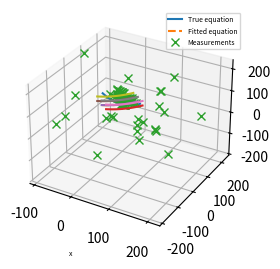

Recreate this plot in Python.
#!/usr/bin/env python3
# -*- coding: utf-8 -*-
"""
Created on Wed Sep 20 11:52:04 2023

[redacted]
"""

import numpy as np
import matplotlib.pyplot as plt
from scipy.optimize import minimize
import time

###########################
# Catanery function
###########################

############################
def catanery( x , a = 1 ):
    """
    inputs
    --------
    x : position along cable in local frame ( x = 0 is z_min )
    a : slag parameter

    
    output
    -------
    z : elevation in local frame ( z = 0 is z_min )
    
    Note on local cable frame 
    --------------------------
    origin (0,0,0) is lowest elevation point on the cable
    x-axis is tangential to the cable at the origin
    y-axis is the normal of the plane formed by the cable
    z-axis is positive for greater elevation
    
    """
    
    z = a * ( np.cosh( x / a )  - 1 )
    
    return z


############################
def T( phi , x , y , z):
    """ 
    inputs
    ----------
    phi : z rotation of local frame basis in in world frame
    x   : x translation of local frame orign in world frame
    y   : y translation of local frame orign in world frame
    z   : z translation of local frame orign in world frame
    
    outputs
    ----------
    world_T_local  : 4x4 Transformation Matrix
    
    """
    
    s = np.sin( phi )
    c = np.cos( phi )
    
    T = np.array([ [ c   , -s ,  0  , x ] , 
                   [ s   ,  c ,  0  , y ] ,
                   [ 0   ,  0 ,  1. , z ] ,
                   [ 0   ,  0 ,  0  , 1.] ])
    
    return T


##################################
def catanery_x2r_world( xs , p ):
    """ 
    inputs
    --------
    xs  : positions along cable in local frame ( x = 0 is z_min )
    
    p   : vector of parameters [ a , phi , x_0 , y_0 , z_0 ]
        a   : slag parameter
        phi : z rotation of local frame basis in in world frame
        x_0 : x translation of local frame orign in world frame
        y_0 : y translation of local frame orign in world frame
        z_0 : z translation of local frame orign in world frame
    
    outputs
    ----------
    r[0,:] : x position in world frame
    r[1,:] : y position in world frame
    r[2,:] : z position in world frame
    
    """
    
    # params
    a   = p[0]
    phi = p[1]
    x_0 = p[2]
    y_0 = p[3]
    z_0 = p[4]
    
    # local frame pts
    zs      = catanery( xs , a )
    
    n            = xs.shape[0]
    r_local      = np.zeros((4,n))
    r_local[0,:] = xs
    r_local[2,:] = zs
    r_local[3,:] = np.ones((n))
    
    r_world = T( phi, x_0, y_0, z_0 ) @ r_local
    
    return r_world[0:3,:]


##################################
def triple_catanery_x2r_world( xs , p ):
    """ 
    inputs
    --------
    xs  : positions along cable in local frame ( x = 0 is z_min )
    
    p   : vector of parameters [ a , phi , x_0 , y_0 , z_0 ]
        a   : slag parameter
        phi : z rotation of local frame basis in in world frame
        x_0 : x translation of local frame orign in world frame
        y_0 : y translation of local frame orign in world frame
        z_0 : z translation of local frame orign in world frame
        d   : distance between cables
    
    outputs
    ----------
    r[0,:] : x position in world frame
    r[1,:] : y position in world frame
    r[2,:] : z position in world frame
    
    """
    
    # params
    a   = p[0]
    phi = p[1]
    x_0 = p[2]
    y_0 = p[3]
    z_0 = p[4]
    d   = p[5]
    
    # local frame pts
    zs      = catanery( xs , a )
    
    delta_y = np.array([ -d , 0 , d ])
    delta_z = np.array([ +0 , 0 , 0 ])
    
    n       = xs.shape[0]
    n_cable = delta_y.shape[0]
    
    r_local = np.zeros(( 4 , n_cable , n ))
    
    for cable_id in range( n_cable ):
    
        r_local[0,cable_id,:] = xs
        r_local[1,cable_id,:] = delta_y[cable_id]
        r_local[2,cable_id,:] = zs + delta_z[cable_id]
        r_local[3,cable_id,:] = np.ones((n))
        
    r_local_all = r_local.reshape( ( 4 , n_cable * n ) )
    
    r_world = T( phi, x_0, y_0, z_0 ) @ r_local_all
    
    return r_world[0:3,:]


##################################
def six_catanery_x2r_world( xs , p ):
    """ 
    inputs
    --------
    xs  : positions along cable in local frame ( x = 0 is z_min )
    
    p   : vector of parameters [ a , phi , x_0 , y_0 , z_0 ]
        a   : slag parameter
        phi : z rotation of local frame basis in in world frame
        x_0 : x translation of local frame orign in world frame
        y_0 : y translation of local frame orign in world frame
        z_0 : z translation of local frame orign in world frame
        d   : distance between cables
    
    outputs
    ----------
    r[0,:] : x position in world frame
    r[1,:] : y position in world frame
    r[2,:] : z position in world frame
    
    """
    
    # params
    a   = p[0]
    phi = p[1]
    x_0 = p[2]
    y_0 = p[3]
    z_0 = p[4]
    d   = p[5]
    h   = p[6]
    
    # local frame pts
    zs      = catanery( xs , a )
    
    delta_y = np.array([ -d , 0 , d , -d , 0 , d ])
    delta_z = np.array([ +0 , 0 , 0 , +h , h , h ])
    
    n       = xs.shape[0]
    n_cable = delta_y.shape[0]
    
    r_local = np.zeros(( 4 , n_cable , n ))
    
    for cable_id in range( n_cable ):
    
        r_local[0,cable_id,:] = xs
        r_local[1,cable_id,:] = delta_y[cable_id]
        r_local[2,cable_id,:] = zs + delta_z[cable_id]
        r_local[3,cable_id,:] = np.ones((n))
        
    r_local_all = r_local.reshape( ( 4 , n_cable * n ) )
    
    r_world = T( phi, x_0, y_0, z_0 ) @ r_local_all
    
    return r_world[0:3,:]


############################
def catanery_p2pts( p, n = 25, x_min = -20, x_max = 20):
    """ 
    inputs
    --------
    p      : vector of parameters [ a , phi , x_p , y_p , z_p ]
    n      : number of pts
    x_min  : start of pts points in cable local frame 
    x_max  : end   of pts points in cable local frame
    
    outputs
    ----------
    r[0,:] : xs position in world frame
    r[1,:] : ys position in world frame
    r[2,:] : zs position in world frame
    
    """
    
    xs_local = np.linspace( x_min , x_max, n )
    pts      = catanery_x2r_world( xs_local , p )
    
    return pts


############################
def triple_catanery_p2pts( p, n = 50, x_min = -50, x_max = 50):
    """ 
    inputs
    --------
    p      : vector of parameters [ a , phi , x_p , y_p , z_p ]
    n      : number of pts
    x_min  : start of pts points in cable local frame 
    x_max  : end   of pts points in cable local frame
    
    outputs
    ----------
    r[0,:] : xs position in world frame
    r[1,:] : ys position in world frame
    r[2,:] : zs position in world frame
    
    """
    
    xs_local = np.linspace( x_min , x_max, n )
    pts      = triple_catanery_x2r_world( xs_local , p )
    
    return pts


############################
def six_catanery_p2pts( p, n = 50, x_min = -50, x_max = 50):
    """ 
    inputs
    --------
    p      : vector of parameters [ a , phi , x_p , y_p , z_p ]
    n      : number of pts
    x_min  : start of pts points in cable local frame 
    x_max  : end   of pts points in cable local frame
    
    outputs
    ----------
    r[0,:] : xs position in world frame
    r[1,:] : ys position in world frame
    r[2,:] : zs position in world frame
    
    """
    
    xs_local = np.linspace( x_min , x_max, n )
    pts      = six_catanery_x2r_world( xs_local , p )
    
    return pts


############################
def generate_noisy_test_data( p, 
                             n_line = 10, x_min = -50, x_max = 50, w_line = 0.2,
                             n_out = 4, center = [0,0,0], w_out = 100):
    """  
    p      : vector of true parameters [ a , phi , x_p , y_p , z_p ]
    
    n_line : numbers of measurements point on the line
    x_min  : start of measurements points in cable local frame 
    x_max  : end   of measurements points in cable local frame
    w_line : variance of cable measurements noise
    
    n_out  : additionnal outliers points
    centre : center point of the distribution of outlier points
    w_out  : variance of outlier point distributions
    
    """
    
    # number of points
    n = n_line + n_out
    
    # Outliers randoms points (all pts are initialized as random outliers)
    rng   = np.random.default_rng( seed = None )
    noise = w_out * rng.standard_normal(( 3 , n ))
    pts   = np.zeros(( 3 , n ))
    
    pts[0,:] = center[0]
    pts[1,:] = center[1]
    pts[2,:] = center[2]
    
    pts = pts + noise   # noise randoms points
    
    # true points on the curve
    pts_line = catanery_p2pts( p, n_line, x_min, x_max)
        
    # adding measurements noise
    pts_line   = pts_line + w_line * rng.standard_normal(( 3 , n_line ))
    
    # 
    pts[:,0:n_line] = pts_line
    
    
    return pts


# ###########################
# Plotting
# ###########################


###############################################################################
class CataneryEstimationPlot:
    """ 
    """
    
    ############################
    def __init__(self, p_true , p_hat , pts ):
        
        
        fig = plt.figure(figsize= (4, 3), dpi=300, frameon=True)
        ax  = fig.add_subplot(projection='3d')
        
        pts_true  = catanery_p2pts( p_true , 50 , -50 , +50)
        pts_hat   = catanery_p2pts( p_hat  , 50 , -50 , +50 )
        pts_noisy = pts
    
        line_true  = ax.plot( pts_true[0,:]  , pts_true[1,:]  , pts_true[2,:] , label= 'True equation' )
        line_hat   = ax.plot( pts_hat[0,:]   , pts_hat[1,:]   , pts_hat[2,:]  , '--', label= 'Fitted equation' )
        line_noisy = ax.plot( pts_noisy[0,:] , pts_noisy[1,:] , pts_noisy[2,:], 'x' , label= 'Measurements')
        
        ax.axis('equal')
        ax.legend( loc = 'upper right' , fontsize = 5)
        ax.set_xlabel( 'x', fontsize = 5)
        ax.grid(True)
        
        self.fig = fig
        self.ax  = ax
        
        self.line_true  = line_true
        self.line_hat   = line_hat
        self.line_noisy = line_noisy
        
    ############################
    def update_estimation( self, p_hat ):
        
        pts_hat   = catanery_p2pts( p_hat , 50 , -50 , +50  )
        
        self.line_hat[0].set_data( pts_hat[0,:] , pts_hat[1,:]  )
        self.line_hat[0].set_3d_properties( pts_hat[2,:] )
        
        plt.pause( 0.001 )
        
    ############################
    def update_pts( self, pts_noisy  ):
        
        self.line_noisy[0].set_data( pts_noisy[0,:] , pts_noisy[1,:]  )
        self.line_noisy[0].set_3d_properties( pts_noisy[2,:] )
        
        plt.pause( 0.001 )
        
    ############################
    def update_true( self, p_true ):
        
        pts_true   = catanery_p2pts( p_true , 50 , -50 , +50  )
        
        self.line_true[0].set_data( pts_true[0,:] , pts_true[1,:]  )
        self.line_true[0].set_3d_properties( pts_true[2,:] )
        
        plt.pause( 0.001 )
        

# ###########################
# # Optimization
# ###########################
        
        
############################
def lorentzian( x , a = 10):
    """ 
    x : input
    a : flattening parameter
    y : output
    """
    
    y = np.log10( 1 +  x**2 / a)
    
    return y


############################
def dmin_sample( p_hat , pts , n_sample = 25 , x_min = -20, x_max = 20 ):
    """ """
    
    # generate a list of sample point on the model curve
    pts_hat = catanery_p2pts( p_hat, n_sample , x_min , x_max )
    
    # ############################
    # Vectorized version
    
    # Vectors between measurements and model sample pts
    deltas    = pts[:,:,np.newaxis] - pts_hat[:,np.newaxis,:]
    
    # Distances between measurements and model sample pts
    distances = np.linalg.norm( deltas , axis = 0 )
    
    # Minimum distances to model for all measurements
    d_min = distances.min( axis = 1 )
    
    return d_min

############################
def cost_dmin_sample( p_hat , pts ):
    """ """
    
    d_min = dmin_sample( p_hat , pts )
    
    # Cost shaping function
    pts_cost = lorentzian( d_min , 1.0 )
    
    # Sum of all costs
    cost = pts_cost.sum()
    
    return cost


############################
def cost_local_yz( p_hat , pts ):
    """ """
    
    n = pts.shape[1]
    
    a_hat     = p_hat[0]
    w_T_local = T( p_hat[1] , p_hat[2] , p_hat[3] , p_hat[4])
    local_T_w = np.linalg.inv( w_T_local )
    
    pts_world = np.vstack( [pts , np.ones(n) ] )
    
    # Compute measurements points positions in local cable frame
    pts_local  = local_T_w @ pts_world
    
    # Compute expected z position based on x coord and catanery model
    zs_hat     = catanery( pts_local[0,:] , a_hat )
    
    # Compute delta vector between measurements and expected position
    delta      = np.zeros((3,n))
    delta[1,:] = pts_local[1,:]
    delta[2,:] = pts_local[2,:] - zs_hat
    
    norm = np.linalg.norm( delta , axis = 0 )
    
    costs = lorentzian( norm , 1)
    
    return costs.sum()


############################
def dmin_sample3( p_hat , pts , n_sample = 55 , x_min = -50, x_max = 50 ):
    """ """
    
    # generate a list of sample point on the model curve
    pts_hat = triple_catanery_p2pts( p_hat, n_sample , x_min , x_max )
    
    #############################
    # Vectorized version
    #############################
    
    # Vectors between measurements and model sample pts
    deltas    = pts[:,:,np.newaxis] - pts_hat[:,np.newaxis,:]
    
    # Distances between measurements and model sample pts
    distances = np.linalg.norm( deltas , axis = 0 )
    
    # Minimum distances to model for all measurements
    d_min = distances.min( axis = 1 )
    
    return d_min


############################
def cost_dmin_sample3( p_hat , pts ):
    """ """
    
    d_min = dmin_sample3( p_hat , pts )
    
    # Cost shaping function
    pts_cost = lorentzian( d_min , 1.0 )
    
    # Sum of all costs
    cost = pts_cost.sum()
    
    return cost


############################
def dmin_sample6( p_hat , pts , n_sample = 55 , x_min = -50, x_max = 50 ):
    """ """
    
    # generate a list of sample point on the model curve
    pts_hat = six_catanery_p2pts( p_hat, n_sample , x_min , x_max )
    
    #############################
    # Vectorized version
    #############################
    
    # Vectors between measurements and model sample pts
    deltas    = pts[:,:,np.newaxis] - pts_hat[:,np.newaxis,:]
    
    # Distances between measurements and model sample pts
    distances = np.linalg.norm( deltas , axis = 0 )
    
    # Minimum distances to model for all measurements
    d_min = distances.min( axis = 1 )
    
    return d_min


############################
def cost_dmin_sample6( p_hat , pts ):
    """ """
    
    d_min = dmin_sample6( p_hat , pts )
    
    # Cost shaping function
    pts_cost = lorentzian( d_min , 1.0 )
    
    # Sum of all costs
    cost = pts_cost.sum()
    
    return cost


# ###########################
# # Segmentation
# ###########################

############################
def get_catanery_group( p_hat , pts , d_th = 1.0 , n_sample = 100 ):
    
    # Distance to catanery curves
    d_min = dmin_sample( p_hat , pts , n_sample , -50 , 50 )
    
    # Group based on threshlod
    pts_in = pts[ : , d_min < d_th ]
    
    return pts_in


# ###########################
# Tests
# ###########################

def speed_test():
    
    p_true  =  np.array([ 53.0, 1.3, 32.0, 43.0, 77.0])
    p_init  =  np.array([ 80.0, 2.0, 10.0, 10.0, 10.0])
    
    pts  = generate_noisy_test_data( p_true , center = [50,50,50])
    
    # plot = CataneryEstimationPlot( p_true , p_init , pts)
    
    # ###########################
    # # Optimization
    # ###########################
    
    bounds = [ (10,200) , (0,3.14), (0,100), (0,100) , (0,100) ]
    
    start_time = time.time()
    
    res = minimize( lambda p: cost_dmin_sample(p, pts), 
    # res = minimize( lambda p: cost_local_yz(p, pts), #cost_dmin_sample(p, pts), 
                    p_init, 
                    method='SLSQP',  
                    bounds=bounds, 
                    #constraints=constraints,  
                    # callback=plot.update_estimation, 
                    options={'disp':True,'maxiter':500})
    
    p_hat = res.x
    
    
    print( f" Optimzation completed in : { time.time() - start_time } sec \n"     +
           f" Init: {np.array2string(p_init, precision=2, floatmode='fixed')} \n" +
           f" True: {np.array2string(p_true, precision=2, floatmode='fixed')} \n" + 
           f" Hat : {np.array2string(p_hat, precision=2, floatmode='fixed')}  \n" )


def compare_cost_functions():
    
    p_true  =  np.array([ 53.0, 1.3, 32.0, 43.0, 77.0])
    p_init  =  np.array([ 80.0, 2.0, 10.0, 10.0, 10.0])
    
    pts  = generate_noisy_test_data( p_true , center = [50,50,50])
    
    plot = CataneryEstimationPlot( p_true , p_init , pts)
    
    # ###########################
    # # Optimization
    # ###########################
    
    bounds = [ (10,200) , (0,3.14), (0,100), (0,100) , (0,100) ]
    
    start_time = time.time()
    
    res = minimize( lambda p: cost_dmin_sample(p, pts), 
                    p_init, 
                    method='SLSQP',  
                    bounds=bounds, 
                    #constraints=constraints,  
                    callback=plot.update_estimation, 
                    options={'disp':True,'maxiter':500})
    
    p_hat = res.x
    
    print( f" Optimzation completed in : { time.time() - start_time } sec \n"     +
           f" Init: {np.array2string(p_init, precision=2, floatmode='fixed')} \n" +
           f" True: {np.array2string(p_true, precision=2, floatmode='fixed')} \n" + 
           f" Hat : {np.array2string(p_hat, precision=2, floatmode='fixed')}  \n" )
    
    plot2 = CataneryEstimationPlot( p_true , p_init , pts)
    
    start_time = time.time()
    
    res = minimize( lambda p: cost_local_yz(p, pts), 
                    p_init, 
                    method='SLSQP',  
                    bounds=bounds, 
                    #constraints=constraints,  
                    callback=plot2.update_estimation, 
                    options={'disp':True,'maxiter':500})
    
    p_hat = res.x
    
    print( f" Optimzation completed in : { time.time() - start_time } sec \n"     +
           f" Init: {np.array2string(p_init, precision=2, floatmode='fixed')} \n" +
           f" True: {np.array2string(p_true, precision=2, floatmode='fixed')} \n" + 
           f" Hat : {np.array2string(p_hat, precision=2, floatmode='fixed')}  \n" )
    
    
    
def tracking_test():
    
    
    p_true  =  np.array([ 53.0, 1.3, 32.0, 43.0, 77.0])
    p_init  =  np.array([ 80.0, 2.0, 10.0, 10.0, 10.0])

    pts  = generate_noisy_test_data( p_true , center = [50,50,50])

    plot = CataneryEstimationPlot( p_true , p_init , pts)

    for i in range(50):
        
        p_true  =  np.array([ 53.0, 1.3 + 0.1 * i, 32.0 + 5.0 * i, 43.0, 77.0])
        
        plot.update_true( p_true )
        
        pts  = generate_noisy_test_data( p_true , center = [50 + 5.0 * i,50,50])
        
        plot.update_pts( pts )
        
        bounds = [ (10,200) , (0,3.14), (0,500), (0,500) , (0,500) ]
        
        start_time = time.time()
        
        res = minimize( lambda p: cost_local_yz(p, pts), 
                        p_init, 
                        method='SLSQP',  
                        bounds=bounds, 
                        #constraints=constraints,  
                        # callback=plot.update_estimation, 
                        options={'disp':False,'maxiter':500})
        
        p_hat = res.x
        
        print( f" Optimzation completed in : { time.time() - start_time } sec \n"     +
               f" Init: {np.array2string(p_init, precision=2, floatmode='fixed')} \n" +
               f" True: {np.array2string(p_true, precision=2, floatmode='fixed')} \n" + 
               f" Hat : {np.array2string(p_hat, precision=2, floatmode='fixed')}  \n" )
        
        plot.update_estimation( p_hat )
        
        p_init = p_hat


def grouping_test():
    
    p_true  =  np.array([ 53.0, 1.3, 32.0, 43.0, 77.0])
    p_init  =  np.array([ 80.0, 2.0, 10.0, 10.0, 10.0])
    
    pts  = generate_noisy_test_data( p_true , center = [50,50,50])
    
    plot = CataneryEstimationPlot( p_true , p_init , pts)
    
    # ###########################
    # # Optimization
    # ###########################
    
    bounds = [ (10,200) , (0,3.14), (0,100), (0,100) , (0,100) ]
    
    start_time = time.time()
    
    res = minimize( lambda p: cost_dmin_sample(p, pts), 
                    p_init, 
                    method='SLSQP',  
                    bounds=bounds, 
                    #constraints=constraints,  
                    callback=plot.update_estimation, 
                    options={'disp':True,'maxiter':500})
    
    p_hat = res.x
    
    print( f" Optimzation completed in : { time.time() - start_time } sec \n"     +
           f" Init: {np.array2string(p_init, precision=2, floatmode='fixed')} \n" +
           f" True: {np.array2string(p_true, precision=2, floatmode='fixed')} \n" + 
           f" Hat : {np.array2string(p_hat, precision=2, floatmode='fixed')}  \n" )
    
    pts_in = get_catanery_group( p_hat , pts , 2.0 )
    
    plot.ax.plot( pts_in[0,:] , pts_in[1,:] , pts_in[2,:], 'o' , label= 'Group')
    
    
def grouping_test2():
    
    p_1  =  np.array([ 53.0, 1.3, 32.0, 43.0, 77.0])
    p_2  =  np.array([ 53.0, 1.3, 28.0, 53.0, 37.0])
    p_init  =  np.array([ 80.0, 2.0, 10.0, 10.0, 10.0])
    
    pts1 = generate_noisy_test_data( p_1 , center = [50,50,50])
    pts2 = generate_noisy_test_data( p_2 , center = [50,50,50])
    pts2 = generate_noisy_test_data( p_2 , center = [50,50,50])
    
    pts = np.hstack( (pts1 , pts2 ))
    
    plot = CataneryEstimationPlot( p_1 , p_init , pts)
    
    # ###########################
    # # Optimization
    # ###########################
    
    bounds = [ (10,200) , (0,3.14), (0,100), (0,100) , (0,100) ]
    
    start_time = time.time()
    
    res = minimize( lambda p: cost_dmin_sample(p, pts), 
                    p_init, 
                    method='SLSQP',  
                    bounds=bounds, 
                    #constraints=constraints,  
                    callback=plot.update_estimation, 
                    options={'disp':True,'maxiter':500})
    
    p_hat = res.x
    
    print( f" Optimzation completed in : { time.time() - start_time } sec \n"     +
           f" Init: {np.array2string(p_init, precision=2, floatmode='fixed')} \n" +
           f" True 1: {np.array2string(p_1, precision=2, floatmode='fixed')} \n" + 
           f" True 2: {np.array2string(p_2, precision=2, floatmode='fixed')} \n" + 
           f" Hat : {np.array2string(p_hat, precision=2, floatmode='fixed')}  \n" )
    
    pts_in = get_catanery_group( p_hat , pts , 2.0 )
    
    plot.ax.plot( pts_in[0,:] , pts_in[1,:] , pts_in[2,:], 'o' , label= 'Group')



'''
#################################################################
##################          Main                         ########
#################################################################
'''


if __name__ == "__main__":     
    """ MAIN TEST """
    
    # speed_test()
    
    # compare_cost_functions()
    
    # tracking_test()
    
    # grouping_test()
    # grouping_test2()
    
    if True:
        
        p_1  =  np.array([ 53.0, 0.0, 28.0, 30.0, 77.0])
        p_2  =  np.array([ 53.0, 0.0, 28.0, 50.0, 77.0])
        p_3  =  np.array([ 53.0, 0.0, 28.0, 70.0, 77.0])
        p_4  =  np.array([ 53.0, 0.0, 28.0, 30.0, 97.0])
        p_5  =  np.array([ 53.0, 0.0, 28.0, 50.0, 97.0])
        p_6  =  np.array([ 53.0, 0.0, 28.0, 70.0, 97.0])
        
        pts1 = generate_noisy_test_data( p_1 , center = [50,50,50] , x_min = 0 , x_max = 10)
        pts2 = generate_noisy_test_data( p_2 , center = [50,50,50] , x_min = -20 , x_max = 30)
        pts3 = generate_noisy_test_data( p_3 , center = [50,50,50] , x_min = -10 , x_max = 15)
        pts4 = generate_noisy_test_data( p_4 , center = [50,50,50] , x_min = -30 , x_max = 30)
        pts5 = generate_noisy_test_data( p_5 , center = [50,50,50] , x_min = -20 , x_max = 20)
        pts6 = generate_noisy_test_data( p_6 , center = [50,50,50] , x_min = -30 , x_max = -10)
        
        pts = np.hstack( ( pts1 , pts2 , pts3 , pts4 , pts5 , pts6 ))
        
        p_init  =  np.array([ 80.0, 2.0, 10.0, 10.0, 10.0])
        p_init6 =  np.array([ 80.0, 2.0, 10.0, 10.0, 10.0, 16.0 , 16.0])
        
        
        
        # ###########################
        # # Optimization
        # ###########################
        
        
        start_time = time.time()
        
        # ###########################
        # # Optimization
        # ###########################
        
        # bounds = [ (10,200) , (-1.0,1.0), (0,100), (0,100) , (0,100) ]
        
        # plot1 = CataneryEstimationPlot( p_1 , p_init , pts )
        
        # start_time = time.time()
        
        # res = minimize( lambda p: cost_dmin_sample(p, pts), 
        #                 p_init, 
        #                 method='SLSQP',  
        #                 bounds=bounds, 
        #                 #constraints=constraints,  
        #                 callback=plot1.update_estimation, 
        #                 options={'disp':True,'maxiter':500})
        
        plot = CataneryEstimationPlot( p_1 , p_init6 , pts )
        
        bounds = [ (10,200) , (-1.0,1.0), (0,100), (0,100) , (0,100) , (15,30) , (15,30) ]
        
        res = minimize( lambda p: cost_dmin_sample6(p, pts), 
                        p_init6, 
                        method='SLSQP',  
                        bounds=bounds, 
                        #constraints=constraints,  
                        callback=plot.update_estimation, 
                        options={'disp':True,'maxiter':500})
        
        p_hat = res.x
        
        print( f" Optimzation completed in : { time.time() - start_time } sec \n"     +
               f" Init: {np.array2string(p_init, precision=2, floatmode='fixed')} \n" +
               f" True 1: {np.array2string(p_1, precision=2, floatmode='fixed')} \n" + 
               f" True 2: {np.array2string(p_2, precision=2, floatmode='fixed')} \n" + 
               f" Hat : {np.array2string(p_hat, precision=2, floatmode='fixed')}  \n" )
        
        pts_hat = six_catanery_p2pts( p_hat )
        
        pts_six = pts_hat.reshape((3, 6 , -1 ))
        
        for i in range(6):
            pts = pts_six[:,i,:]
            plot.ax.plot( pts[0,:] , pts[1,:] , pts[2,:], '-' , label= 'Hat')
    

